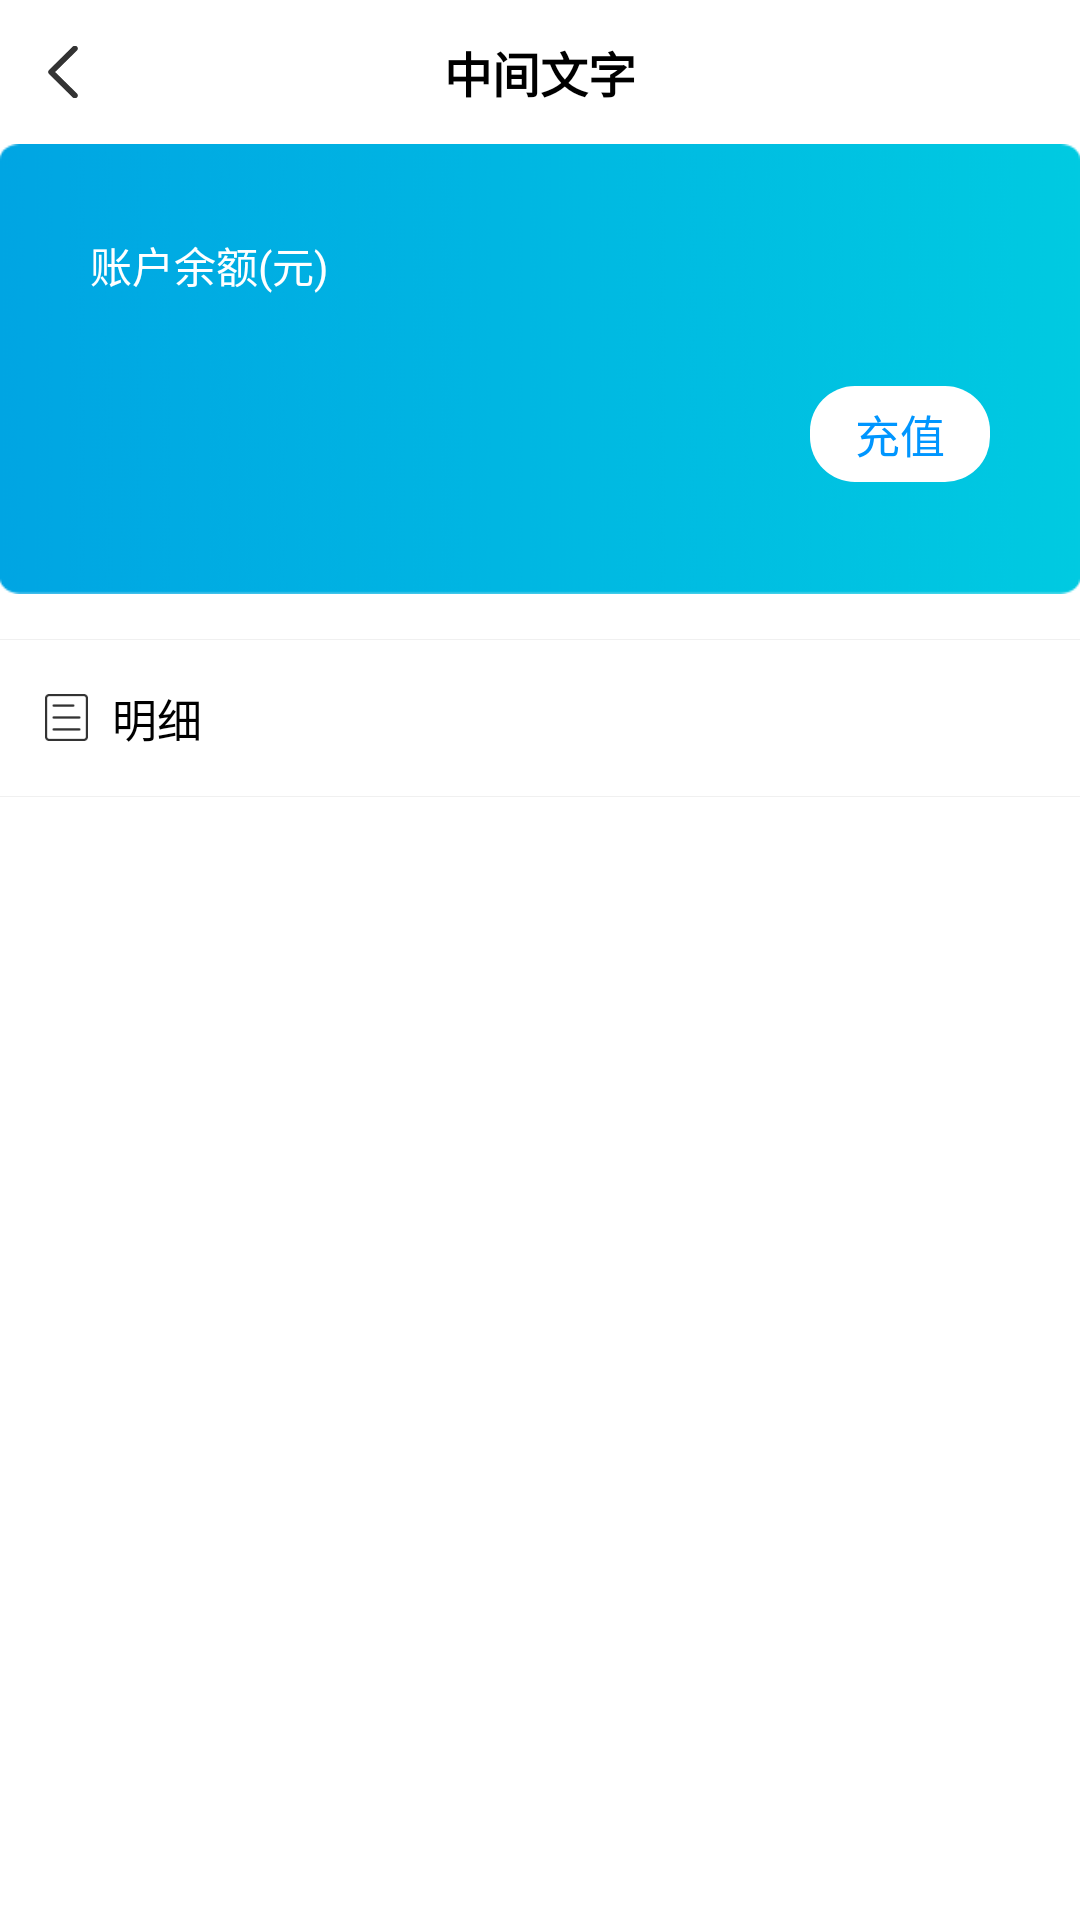

Write the Android layout XML for this screen, with the resource values it uses.
<!-- AndroidManifest.xml: application theme AppTheme -->
<!-- res/layout/activity_my_wallet.xml -->
<?xml version="1.0" encoding="utf-8"?>
<LinearLayout xmlns:android="http://schemas.android.com/apk/res/android"
    xmlns:hedgehog="http://schemas.android.com/apk/res-auto"
    android:layout_width="match_parent"
    android:layout_height="match_parent"
    android:orientation="vertical"
    android:fitsSystemWindows="true"
    android:background="@color/white">
    <include layout="@layout/include_title_bar" />
    <RelativeLayout
        android:layout_width="match_parent"
        android:layout_height="@dimen/dp_150"
        android:padding="@dimen/dp_30"
        android:background="@mipmap/ic_wallet_bg">
        <TextView
            android:id="@+id/tv_money_txt"
            android:layout_width="wrap_content"
            android:layout_height="wrap_content"
            android:textSize="@dimen/sp_14"
            android:textColor="@color/white"
            android:text="账户余额(元)"/>
        <TextView
            android:id="@+id/tv_money"
            android:layout_width="wrap_content"
            android:layout_height="wrap_content"
            android:textSize="@dimen/sp_32"
            android:textColor="@color/white"
            android:layout_marginTop="@dimen/dp_30"
            android:layout_below="@+id/tv_money_txt"
            android:text=""/>
        <TextView
            android:id="@+id/tv_to_recharge"
            android:layout_width="wrap_content"
            android:layout_height="wrap_content"
            android:textSize="@dimen/sp_15"
            android:textColor="@color/blue_yq"
            android:layout_marginTop="@dimen/dp_30"
            android:background="@drawable/btn_white_bg_15dp"
            android:paddingRight="@dimen/dp_15"
            android:paddingLeft="@dimen/dp_15"
            android:paddingTop="@dimen/dp_5"
            android:paddingBottom="@dimen/dp_5"
            android:layout_below="@+id/tv_money_txt"
            android:layout_alignParentRight="true"
            android:text="充值"/>
    </RelativeLayout>
    <LinearLayout
        android:layout_width="match_parent"
        android:layout_height="wrap_content"
        android:background="@drawable/item_white_circle"
        android:layout_marginTop="@dimen/dp_15"
        android:orientation="vertical">
        <LinearLayout
            android:id="@+id/ll_wallet"
            android:layout_width="match_parent"
            android:layout_height="match_parent"
            android:gravity="center_vertical"
            android:padding="@dimen/dp_15"
            android:visibility="gone"
            android:orientation="horizontal">
            <TextView
                android:layout_width="0dp"
                android:layout_weight="1"
                android:layout_height="wrap_content"
                android:layout_alignBaseline="@+id/txtSign"
                android:layout_below="@+id/txtOrderCount"
                android:layout_gravity="center_vertical"
                android:drawableLeft="@mipmap/ic_wallet_money"
                android:gravity="center_vertical"
                android:drawablePadding="8dp"
                android:text="押金"
                android:textColor="@color/black"
                android:textSize="@dimen/sp_15"/>
            <TextView
                android:layout_width="wrap_content"
                android:layout_height="wrap_content"
                android:layout_alignBaseline="@+id/txtName"
                android:gravity="center_vertical"
                android:drawableRight="@mipmap/ic_gray_right_arrow"
                android:text=""
                android:textSize="15sp" />
        </LinearLayout>
        <View android:layout_height="1px" android:layout_width="match_parent" android:background="@color/f0_gray_line"/>
        <LinearLayout
            android:id="@+id/ll_detail"
            android:layout_width="match_parent"
            android:layout_height="match_parent"
            android:gravity="center_vertical"
            android:padding="@dimen/dp_15"
            android:orientation="horizontal">
            <TextView
                android:layout_width="0dp"
                android:layout_weight="1"
                android:layout_height="wrap_content"
                android:layout_alignBaseline="@+id/txtSign"
                android:layout_below="@+id/txtOrderCount"
                android:layout_gravity="center_vertical"
                android:drawableLeft="@mipmap/ic_wallet_detail"
                android:gravity="center_vertical"
                android:drawablePadding="8dp"
                android:text="明细"
                android:textColor="@color/black"
                android:textSize="@dimen/sp_15" />
            <TextView
                android:layout_width="wrap_content"
                android:layout_height="wrap_content"
                android:layout_alignBaseline="@+id/txtName"
                android:gravity="center_vertical"
                android:drawableRight="@mipmap/ic_gray_right_arrow"
                android:text=""
                android:textSize="15sp" />
        </LinearLayout>
        <View android:layout_height="1px" android:layout_width="match_parent" android:background="@color/f0_gray_line"/>
    </LinearLayout>
</LinearLayout>
<!-- res/layout/include_title_bar.xml (included above) -->
<?xml version="1.0" encoding="utf-8"?>
<LinearLayout xmlns:android="http://schemas.android.com/apk/res/android"
    xmlns:tools="http://schemas.android.com/tools"
    android:layout_width="match_parent"
    android:layout_height="wrap_content"
    android:orientation="horizontal"
    android:id="@+id/ll_my_header"
    android:background="@null">

    <RelativeLayout
        android:layout_width="0dp"
        android:layout_weight="1"
        android:layout_height="@dimen/dp_48"
        android:layout_centerVertical="true"
        android:background="@color/white">

        <RelativeLayout
            android:id="@+id/rl_fanhui_left"
            android:layout_width="wrap_content"
            android:layout_height="match_parent"
            android:paddingLeft="@dimen/dp_16"
            android:paddingRight="@dimen/dp_17">

            <ImageView
                android:layout_width="wrap_content"
                android:layout_height="wrap_content"
                android:layout_centerVertical="true"
                android:src="@mipmap/icon_fh_black" />
        </RelativeLayout>

        <TextView
            android:id="@+id/tv_center_title"
            android:layout_width="wrap_content"
            android:layout_height="match_parent"
            android:layout_centerHorizontal="true"
            android:layout_centerVertical="true"
            android:gravity="center"
            android:textColor="@color/black"
            android:textSize="@dimen/dp_16"
            android:textStyle="bold"
            tools:text="中间文字" />
    </RelativeLayout>
    <TextView
        android:id="@+id/tv_right"
        android:layout_width="wrap_content"
        android:layout_height="match_parent"
        android:background="@color/white"
        android:gravity="center"
        android:text="tijao"
        android:textSize="@dimen/sp_14"
        android:visibility="gone"
        android:paddingRight="@dimen/dp_15"
        android:textColor="@color/black"/>
</LinearLayout>
<!-- resources referenced by this layout -->
<resources>
  <color name="black">#000000</color>
  <color name="blue_yq">#0096FF</color>
  <color name="f0_gray_line">#f0f0f0</color>
  <color name="white">#ffffff</color>
  <dimen name="dp_15">15dp</dimen>
  <dimen name="dp_150">150dp</dimen>
  <dimen name="dp_16">16dp</dimen>
  <dimen name="dp_17">17dp</dimen>
  <dimen name="dp_30">30dp</dimen>
  <dimen name="dp_48">48dp</dimen>
  <dimen name="dp_5">5dp</dimen>
  <dimen name="sp_14">14sp</dimen>
  <dimen name="sp_15">15sp</dimen>
  <dimen name="sp_32">32sp</dimen>
  <!-- drawable btn_white_bg_15dp (drawable) -->
  <shape xmlns:android="http://schemas.android.com/apk/res/android">
  <padding android:bottom="1dp" android:left="1dp" android:right="1dp" android:top="1dp" />
  <corners android:radius="@dimen/dp_15" />
  <solid android:color="@color/white" />
  </shape>
  <!-- mipmap ic_wallet_bg: png bitmap (mipmap-xxhdpi, 11465 bytes) -->
  <!-- mipmap ic_wallet_detail: png bitmap (mipmap-xxhdpi, 560 bytes) -->
  <!-- mipmap ic_wallet_money: png bitmap (mipmap-xxhdpi, 2193 bytes) -->
  <!-- mipmap icon_fh_black: png bitmap (mipmap-xhdpi, 369 bytes) -->
  <style name="AppTheme" parent="Theme.AppCompat.Light.NoActionBar">
          
          <item name="colorPrimary">@color/colorPrimary</item>
          <item name="colorPrimaryDark">@color/colorPrimaryDark</item>
          <item name="colorAccent">@color/colorAccent</item>
      </style>
  <color name="colorPrimary">#008577</color>
  <color name="colorPrimaryDark">#00574B</color>
  <color name="colorAccent">#D81B60</color>
</resources>
